The GitHub repository RabeiAultra/SDCML contains a labelled image folder "SinusData" with 2 categories: healthy, unhealthy. Examples follow, each with its label.

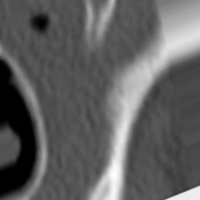
Label: unhealthy

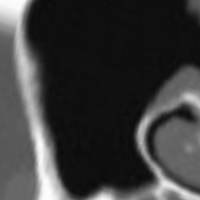
Label: healthy

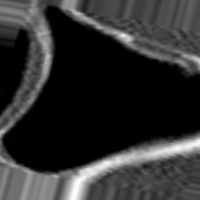
Label: healthy

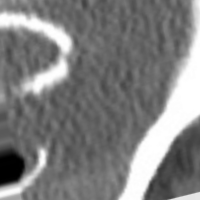
Label: unhealthy

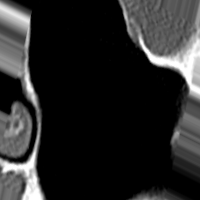
Label: healthy

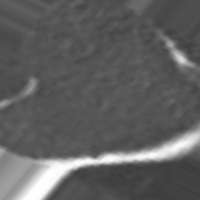
Label: unhealthy
